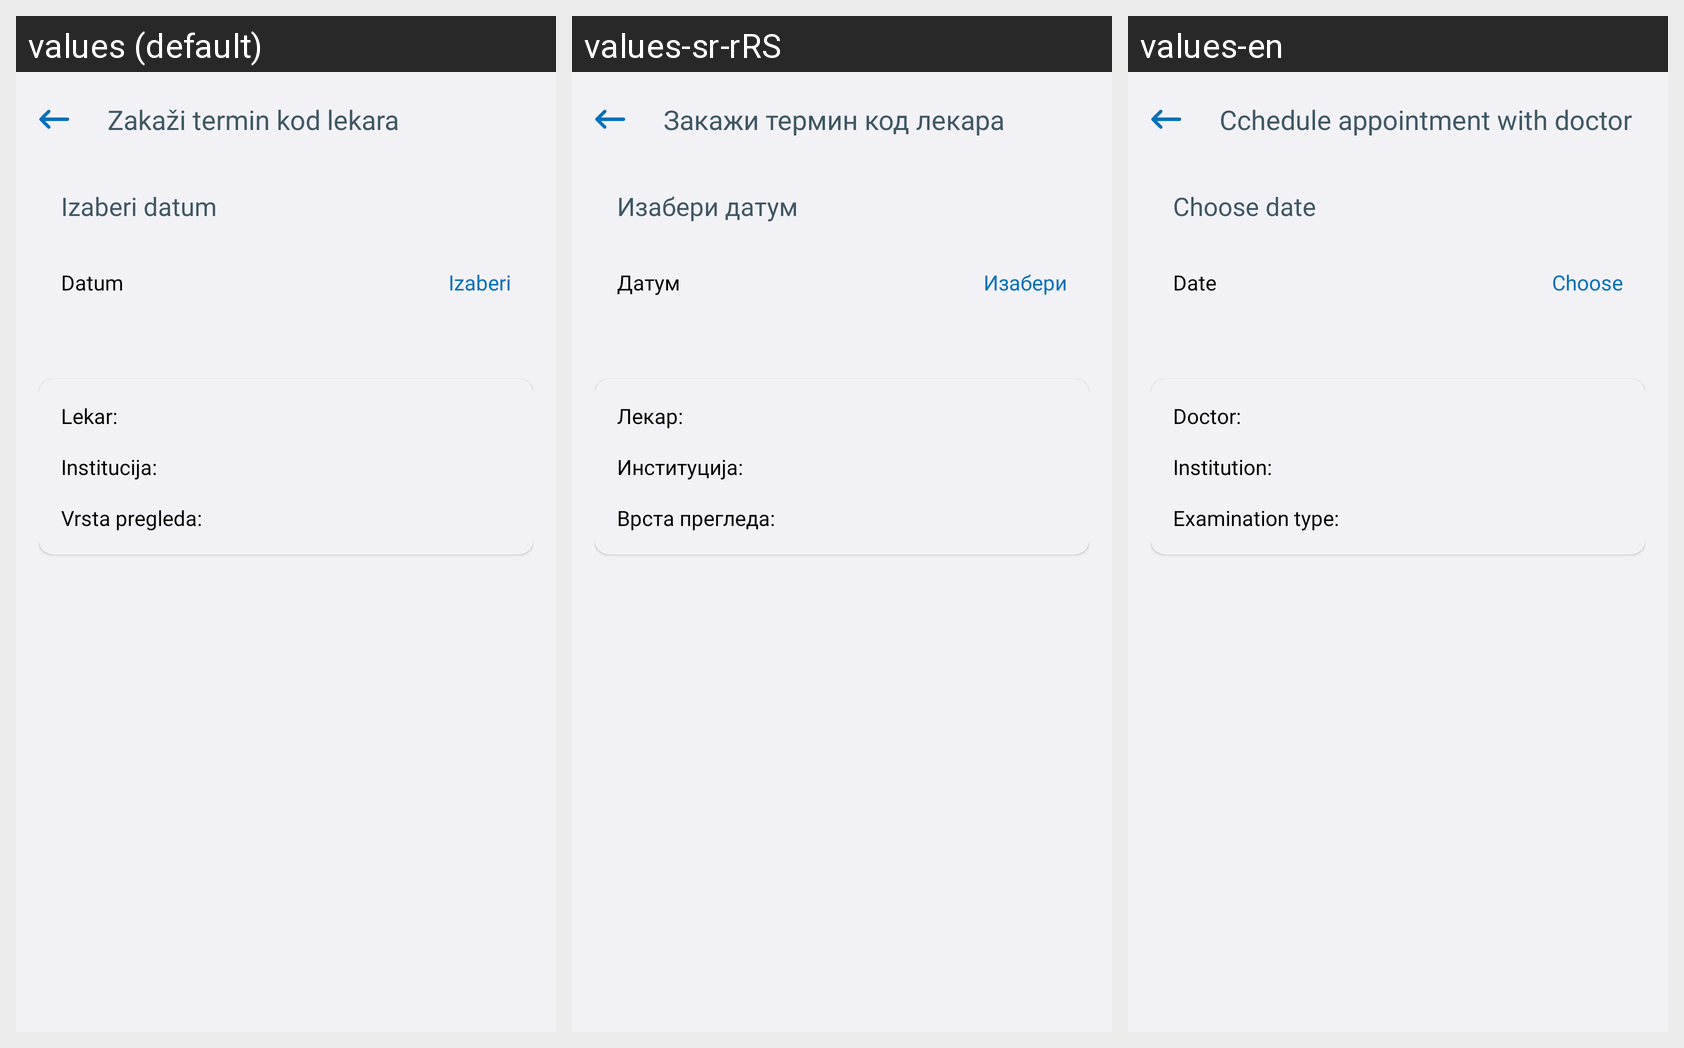

Strings drawn on this Android screen and how each of the app's shown locales translates them:
Android screen res/layout/fragment_ambulant_examination.xml rendered under 3 locales, left to right: values (default), values-sr-rRS, values-en. Device: Nexus 5 (rendered at 1080×1920; each locale shown at half size, 540×960, under a caption strip naming it); theme Theme.E_Zdravlje.
Strings drawn on this screen, with the default value and each locale's value (text and hints the layout hard-codes, and strings that could not be matched under every locale, appear in the picture but are not listed):

fragment_ambulant_examination_header_title
  values: Zakaži termin kod lekara
  values-sr-rRS: Закажи термин код лекара
  values-en: Сchedule appointment with doctor

fragment_ambulant_examination_subtitle
  values: Izaberi datum
  values-sr-rRS: Изабери датум
  values-en: Choose date

fragment_ambulant_examination_date_label
  values: Datum
  values-sr-rRS: Датум
  values-en: Date

fragment_ambulant_examination_choose_mtv
  values: Izaberi
  values-sr-rRS: Изабери
  values-en: Choose

fragment_ambulant_examination_doctor_label
  values: Lekar:
  values-sr-rRS: Лекар:
  values-en: Doctor:

fragment_ambulant_examination_institution_label
  values: Institucija:
  values-sr-rRS: Институција:
  values-en: Institution:

fragment_ambulant_examination_type_review_label
  values: Vrsta pregleda:
  values-sr-rRS: Врста прегледа:
  values-en: Examination type:
